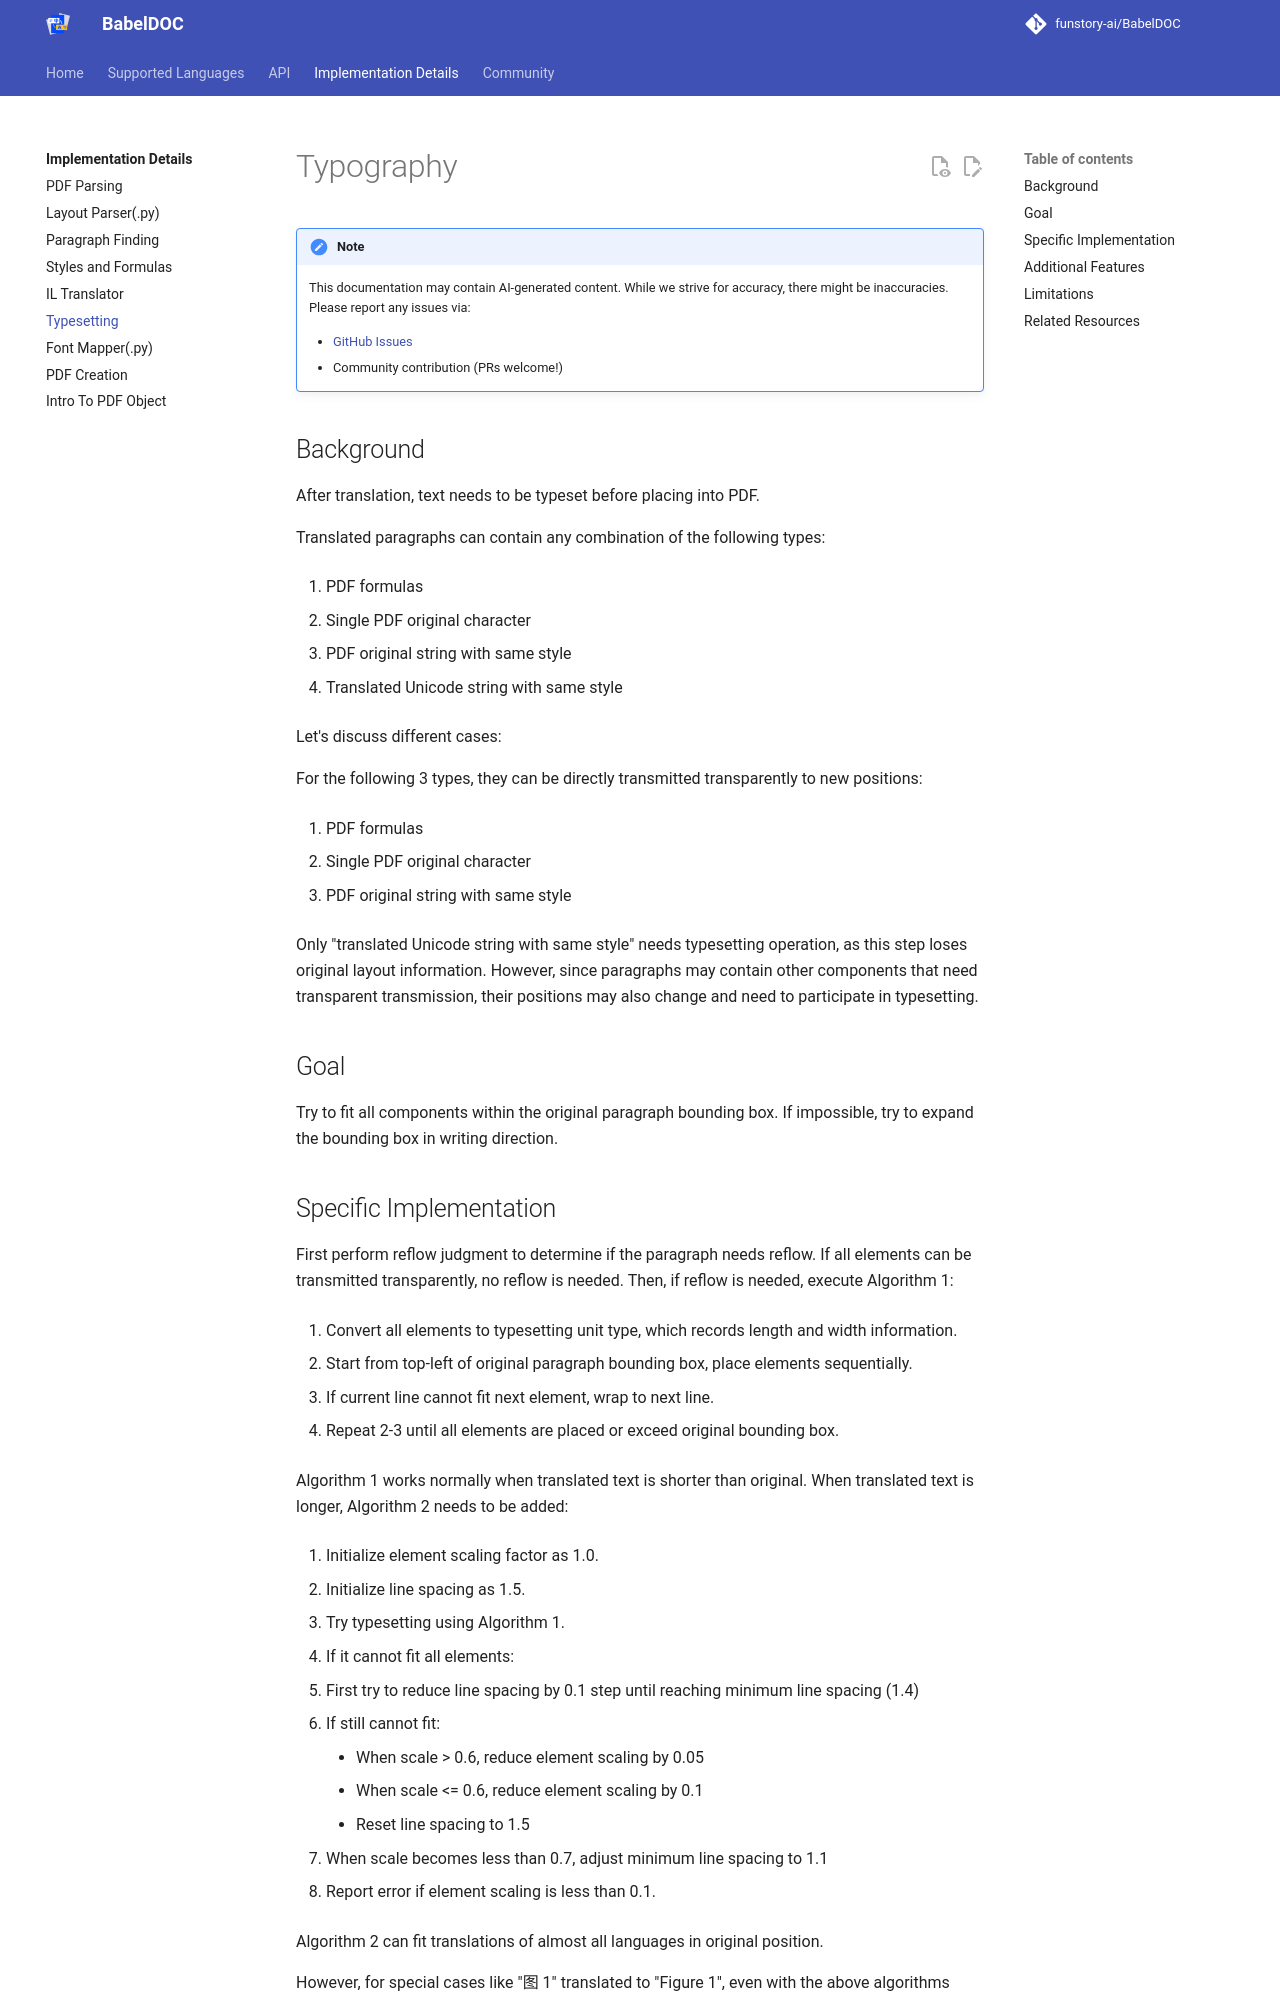

repository: Wind-Shepherd/PaperIn · page: ImplementationDetails/Typesetting/Typesetting/index.html · generator: mkdocs

# Typography

> [!NOTE]
> This documentation may contain AI-generated content. While we strive for accuracy, there might be inaccuracies. Please report any issues via:
>
> - [GitHub Issues](https://github.com/funstory-ai/yadt/issues)
> - Community contribution (PRs welcome!)

## Background

After translation, text needs to be typeset before placing into PDF.

Translated paragraphs can contain any combination of the following types:

1. PDF formulas

2. Single PDF original character

3. PDF original string with same style

4. Translated Unicode string with same style

Let's discuss different cases:

For the following 3 types, they can be directly transmitted transparently to new positions:

1. PDF formulas

2. Single PDF original character

3. PDF original string with same style

Only "translated Unicode string with same style" needs typesetting operation, as this step loses original layout information. However, since paragraphs may contain other components that need transparent transmission, their positions may also change and need to participate in typesetting.

## Goal

Try to fit all components within the original paragraph bounding box. If impossible, try to expand the bounding box in writing direction.
